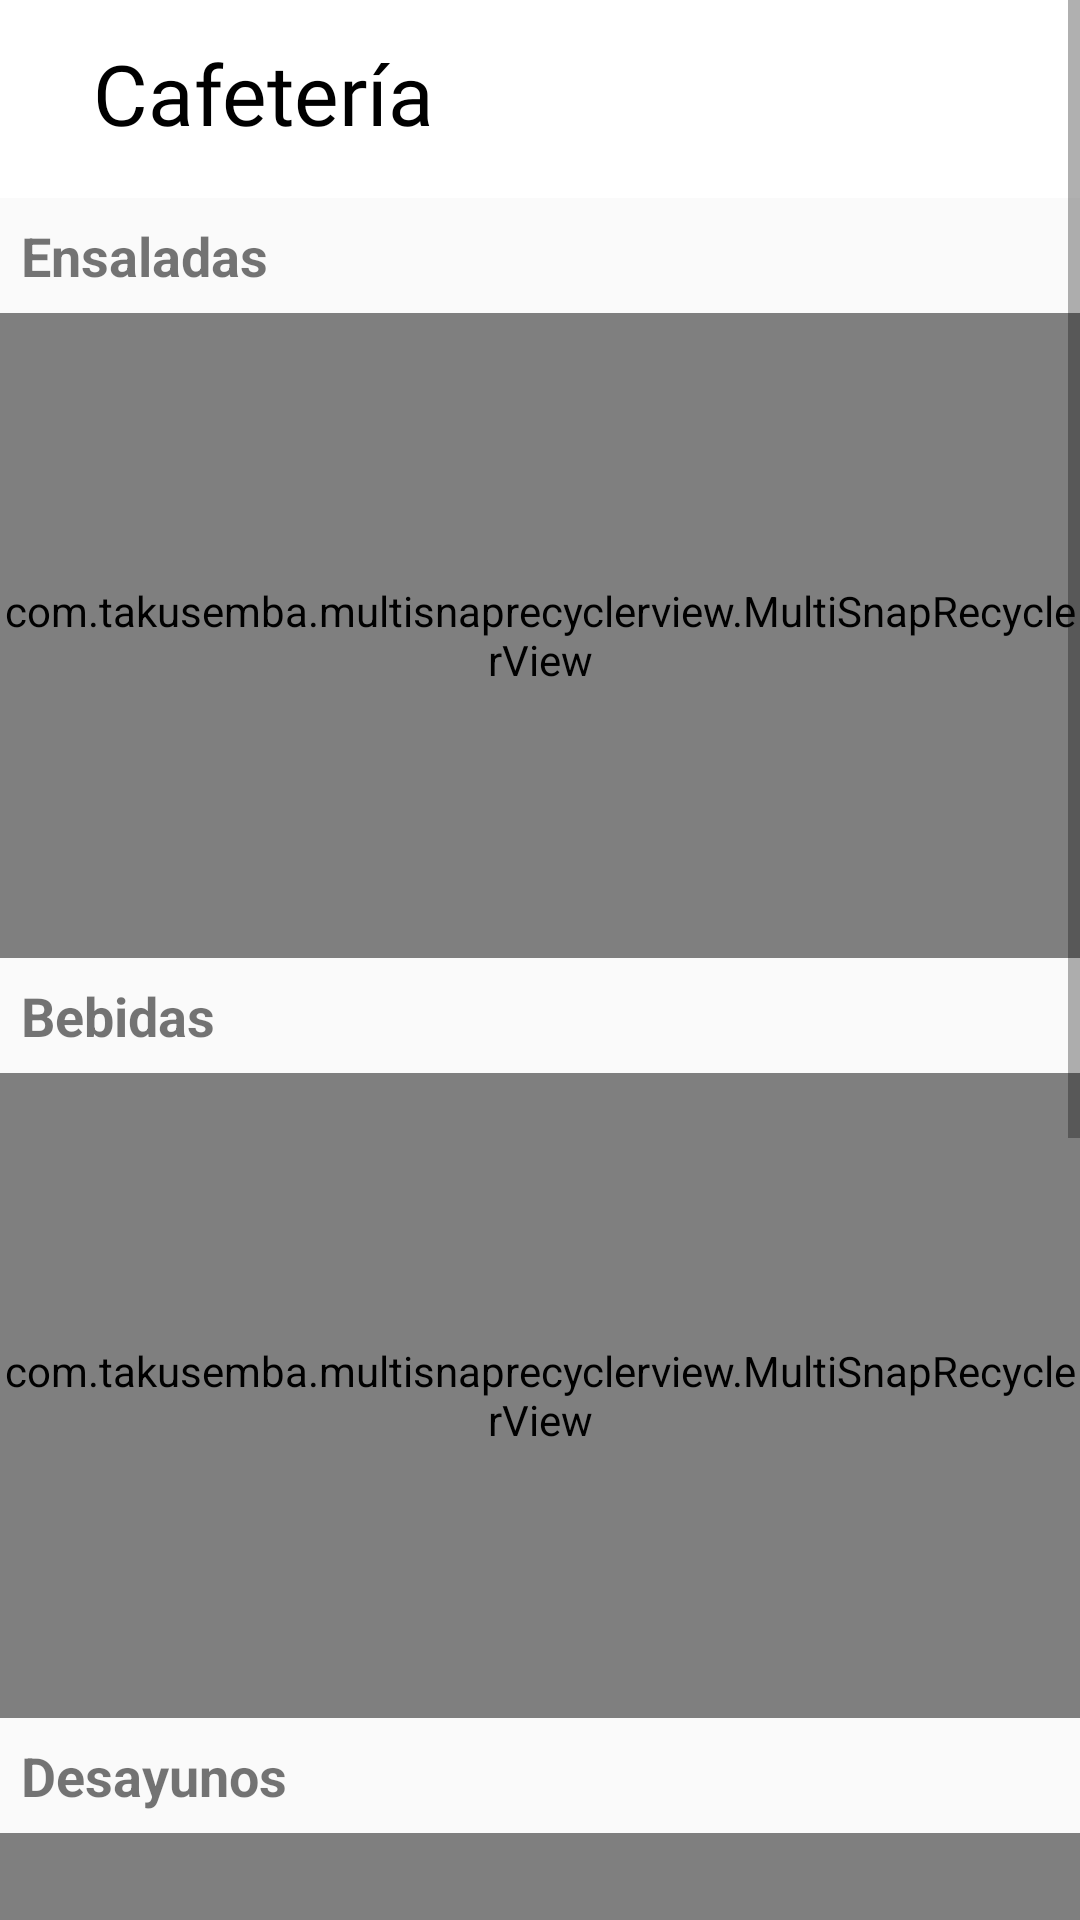

Android layout source for this screen:
<!-- AndroidManifest.xml: application theme AppTheme -->
<!-- res/layout/fragment_cafeteria.xml -->
<?xml version="1.0" encoding="utf-8"?>
<ScrollView xmlns:android="http://schemas.android.com/apk/res/android"
    android:layout_width="match_parent"
    android:layout_height="match_parent"
    xmlns:app="http://schemas.android.com/apk/res-auto"
    xmlns:tools="http://schem as.android.com/tools"
    xmlns:tools1="http://schemas.android.com/tools">

    <LinearLayout
        android:layout_width="match_parent"
        android:layout_height="wrap_content"
        android:orientation="vertical">

        <com.google.android.material.appbar.AppBarLayout
            android:id="@+id/app_bar"
            android:layout_width="match_parent"
            android:layout_height="wrap_content"
            android:theme="@style/ActionBarStyle">

            <androidx.appcompat.widget.Toolbar
                android:id="@+id/toolbar_main"
                android:layout_width="match_parent"
                android:layout_height="wrap_content"
                android:layout_margin="5dp">

                <RelativeLayout
                    android:layout_width="match_parent"
                    android:layout_height="wrap_content">

                    <ImageButton
                        android:id="@+id/img_principal"
                        android:layout_width="wrap_content"
                        android:layout_height="wrap_content"
                        android:layout_alignParentStart="true"
                        android:layout_centerInParent="true"
                        android:background="@drawable/principal"></ImageButton>

                    <TextView
                        android:layout_width="wrap_content"
                        android:layout_height="wrap_content"
                        android:layout_gravity="center"
                        android:layout_marginStart="10dp"
                        android:layout_toEndOf="@id/img_principal"
                        android:paddingBottom="4dp"
                        android:text="Cafetería"
                        android:textAppearance="@style/TitulosActionBar"></TextView>

                </RelativeLayout>

            </androidx.appcompat.widget.Toolbar>

        </com.google.android.material.appbar.AppBarLayout>

        <TextView
            android:layout_width="match_parent"
            android:layout_height="wrap_content"
            android:text="Ensaladas"
            android:padding="7dp"
            android:textStyle="bold"
            android:textSize="18sp">
        </TextView>

        <com.takusemba.multisnaprecyclerview.MultiSnapRecyclerView
            android:id="@+id/first_recycler_view"
            android:layout_width="match_parent"
            android:layout_height="215dp"
            android:layout_gravity="center_vertical"
            android:orientation="horizontal"
            app:msrv_gravity="start"
            app:msrv_ms_per_inch="100"
            app:msrv_snap_count="1">
        </com.takusemba.multisnaprecyclerview.MultiSnapRecyclerView>

        <TextView
            android:layout_width="match_parent"
            android:layout_height="wrap_content"
            android:text="Bebidas"
            android:padding="7dp"
            android:textStyle="bold"
            android:textSize="18sp">
        </TextView>

        <com.takusemba.multisnaprecyclerview.MultiSnapRecyclerView
            android:id="@+id/second_recycler_view"
            android:layout_width="match_parent"
            android:layout_height="215dp"
            android:layout_gravity="center_vertical"
            android:orientation="horizontal"
            app:msrv_gravity="center"
            app:msrv_ms_per_inch="100"
            app:msrv_snap_count="2">
        </com.takusemba.multisnaprecyclerview.MultiSnapRecyclerView>

        <TextView
            android:layout_width="match_parent"
            android:layout_height="wrap_content"
            android:text="Desayunos"
            android:padding="7dp"
            android:textStyle="bold"
            android:textSize="18sp">
        </TextView>

        <com.takusemba.multisnaprecyclerview.MultiSnapRecyclerView
            android:id="@+id/third_recycler_view"
            android:layout_width="match_parent"
            android:layout_height="215dp"
            android:layout_gravity="center_vertical"
            android:orientation="horizontal"
            app:msrv_gravity="center"
            app:msrv_ms_per_inch="100"
            app:msrv_snap_count="2">
        </com.takusemba.multisnaprecyclerview.MultiSnapRecyclerView>

        <TextView
            android:layout_width="match_parent"
            android:layout_height="wrap_content"
            android:text="Aperitivos"
            android:padding="7dp"
            android:textStyle="bold"
            android:textSize="18sp">
        </TextView>

        <com.takusemba.multisnaprecyclerview.MultiSnapRecyclerView
            android:id="@+id/fourth_recycler_view"
            android:layout_width="match_parent"
            android:layout_height="215dp"
            android:layout_gravity="center_vertical"
            android:orientation="horizontal"
            app:msrv_gravity="end"
            app:msrv_ms_per_inch="100"
            app:msrv_snap_count="2">
        </com.takusemba.multisnaprecyclerview.MultiSnapRecyclerView>v

    </LinearLayout>

</ScrollView>
<!-- resources referenced by this layout -->
<resources>
  <style name="ActionBarStyle" parent="Theme.AppCompat.Light.DarkActionBar">
          
          <item name="colorPrimary">@color/white</item>
          <item name="colorPrimaryDark">@color/white</item>
          <item name="colorAccent">@color/white</item>
      </style>
  <style name="TitulosActionBar" parent="TextAppearance.AppCompat.Large">
          <item name="android:textSize">28sp</item>
          <item name="android:fontFamily">@font/muli_semibold</item>
          <item name="android:textColor">@color/black</item>
      </style>
  <style name="AppTheme" parent="Theme.AppCompat.Light.NoActionBar">
          
          <item name="colorPrimary">@color/orange_primary_dark</item>
          <item name="colorPrimaryDark">@color/orange_primary_dark</item>
          <item name="colorAccent">@color/orange_primary_dark</item>
      </style>
  <color name="white">#FFFFFF</color>
  <color name="black">#000000</color>
  <color name="orange_primary_dark">#F57C00</color>
</resources>
